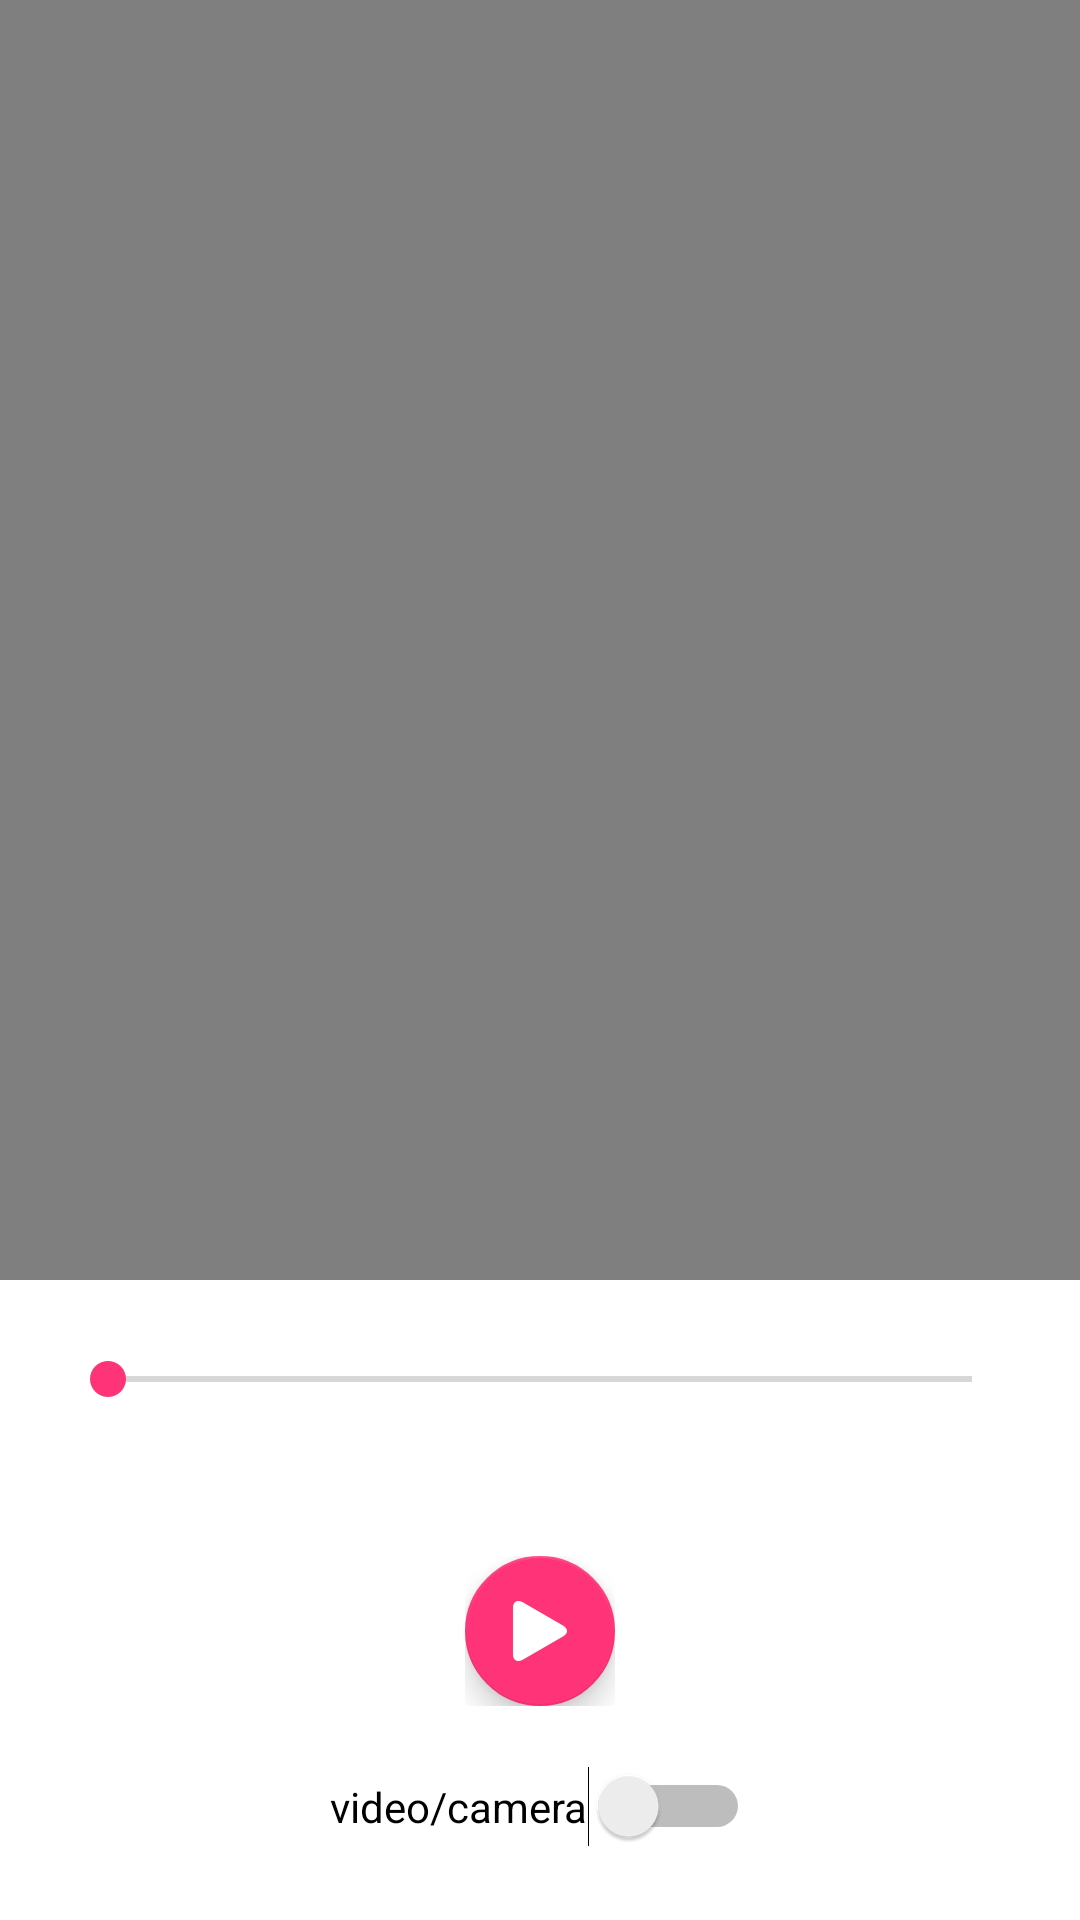

Produce the Android XML layout that renders to this screen, including the resource entries it uses.
<!-- AndroidManifest.xml: application theme Theme.Labs -->
<!-- res/layout/lab2_frag.xml -->
<?xml version="1.0" encoding="utf-8"?>
<androidx.constraintlayout.widget.ConstraintLayout xmlns:android="http://schemas.android.com/apk/res/android"
    xmlns:app="http://schemas.android.com/apk/res-auto"
    xmlns:tools="http://schemas.android.com/tools"
    android:layout_width="match_parent"
    android:layout_height="match_parent"
    tools:context="com.example.labs.pages.Lab2">

    <LinearLayout
        android:layout_width="match_parent"
        android:layout_height="match_parent"
        android:gravity="center"
        android:orientation="vertical"
        app:layout_constraintBottom_toBottomOf="parent"
        app:layout_constraintEnd_toEndOf="parent"
        app:layout_constraintStart_toStartOf="parent"
        app:layout_constraintTop_toTopOf="parent">

        <VideoView
            android:id="@+id/videoView"
            android:layout_width="match_parent"
            android:layout_height="wrap_content"
            android:layout_weight="1"
            android:visibility="visible" />

        <androidx.camera.view.PreviewView
            android:id="@+id/viewFinder"
            android:layout_width="match_parent"
            android:layout_height="match_parent"
            android:layout_weight="1"
            android:visibility="gone" />

        <LinearLayout
            android:id="@+id/linearLayout2"
            android:layout_width="match_parent"
            android:layout_height="match_parent"
            android:layout_weight="2"
            android:clickable="false"
            android:clipToPadding="false"
            android:gravity="center_horizontal|center_vertical"
            android:longClickable="false"
            android:orientation="vertical"
            android:padding="20dp">

            <SeekBar
                android:id="@+id/seekBar"
                android:layout_width="match_parent"
                android:layout_height="wrap_content"
                android:layout_marginBottom="50dp" />

            <FrameLayout
                android:layout_width="50dp"
                android:layout_height="50dp"
                android:layout_marginBottom="20dp">

                <FrameLayout
                    android:layout_width="wrap_content"
                    android:layout_height="wrap_content">

                    <com.google.android.material.floatingactionbutton.FloatingActionButton
                        android:id="@+id/camera_capture_button"
                        android:layout_width="match_parent"
                        android:layout_height="wrap_content"
                        android:clickable="true"
                        android:visibility="gone" />

                    <com.google.android.material.floatingactionbutton.FloatingActionButton
                        android:id="@+id/play_floating_btn"
                        android:layout_width="match_parent"
                        android:layout_height="wrap_content"
                        android:clickable="true" />

                </FrameLayout>

                <FrameLayout
                    android:layout_width="wrap_content"
                    android:layout_height="wrap_content"
                    android:layout_gravity="center">

                    <ImageView
                        android:id="@+id/play_icon"
                        android:layout_width="20dp"
                        android:layout_height="wrap_content"
                        android:layout_gravity="center"
                        app:srcCompat="@drawable/ic_play" />
                </FrameLayout>

            </FrameLayout>

            <Button
                android:id="@+id/play_btn"
                android:layout_width="50dp"
                android:layout_height="50dp"
                android:background="@drawable/round_button"
                android:gravity="center"
                android:insetLeft="-5dp"
                android:visibility="gone"
                app:icon="@android:drawable/ic_media_play" />

            <Switch
                android:id="@+id/switch1"
                android:layout_width="wrap_content"
                android:layout_height="wrap_content"
                android:text="video/camera" />

        </LinearLayout>

    </LinearLayout>

</androidx.constraintlayout.widget.ConstraintLayout>
<!-- resources referenced by this layout -->
<resources>
  <!-- drawable ic_play (drawable) -->
  <vector xmlns:android="http://schemas.android.com/apk/res/android"
      android:width="163.861dp"
      android:height="163.861dp"
      android:viewportWidth="163.861"
      android:viewportHeight="163.861">
      <path
          android:fillColor="@color/white"
          android:pathData="M34.857,3.613C20.084,-4.861 8.107,2.081 8.107,19.106v125.637c0,17.042 11.977,23.975 26.75,15.509L144.67,97.275c14.778,-8.477 14.778,-22.211 0,-30.686L34.857,3.613z" />
  </vector>
  <!-- drawable round_button (drawable) -->
  <?xml version="1.0" encoding="utf-8"?>
  <selector xmlns:android="http://schemas.android.com/apk/res/android">
      <item android:state_pressed="false">
          <shape android:shape="rectangle">
              <corners android:radius="999dp" />
              <solid android:color="@color/accent" />
          </shape>
      </item>
      <item android:state_focused="true" android:state_hovered="true" android:state_pressed="true">
          <shape android:shape="rectangle">
              <corners android:radius="999dp" />
              <solid android:color="@color/accent2" />
          </shape>
      </item>
      <item android:state_hovered="true" android:state_pressed="true">
          <shape android:shape="rectangle">
              <corners android:radius="999dp" />
              <solid android:color="@color/accent2" />
          </shape>
      </item>
      <item android:state_focused="true" android:state_pressed="true">
          <shape android:shape="rectangle">
              <corners android:radius="999dp" />
              <solid android:color="@color/accent2" />
          </shape>
      </item>
      <item android:state_pressed="true">
          <shape android:shape="rectangle">
              <corners android:radius="999dp" />
              <solid android:color="@color/accent2" />
          </shape>
      </item>
  </selector>
  <style name="Theme.Labs" parent="Theme.MaterialComponents.DayNight.DarkActionBar">
          
          <item name="colorPrimary">@color/accent</item>
          <item name="colorPrimaryVariant">@color/accent</item>
          <item name="colorOnPrimary">@color/white</item>
          
          <item name="colorSecondary">@color/accent</item>
          <item name="colorSecondaryVariant">@color/accent</item>
          <item name="colorOnSecondary">@color/black</item>
          
          <item name="android:statusBarColor" tools:targetApi="l">?attr/colorPrimaryVariant</item>
          
      </style>
  <color name="white">#FFFFFFFF</color>
  <color name="accent">#FF37</color>
  <color name="accent2">#300917</color>
  <color name="black">#FF000000</color>
</resources>
